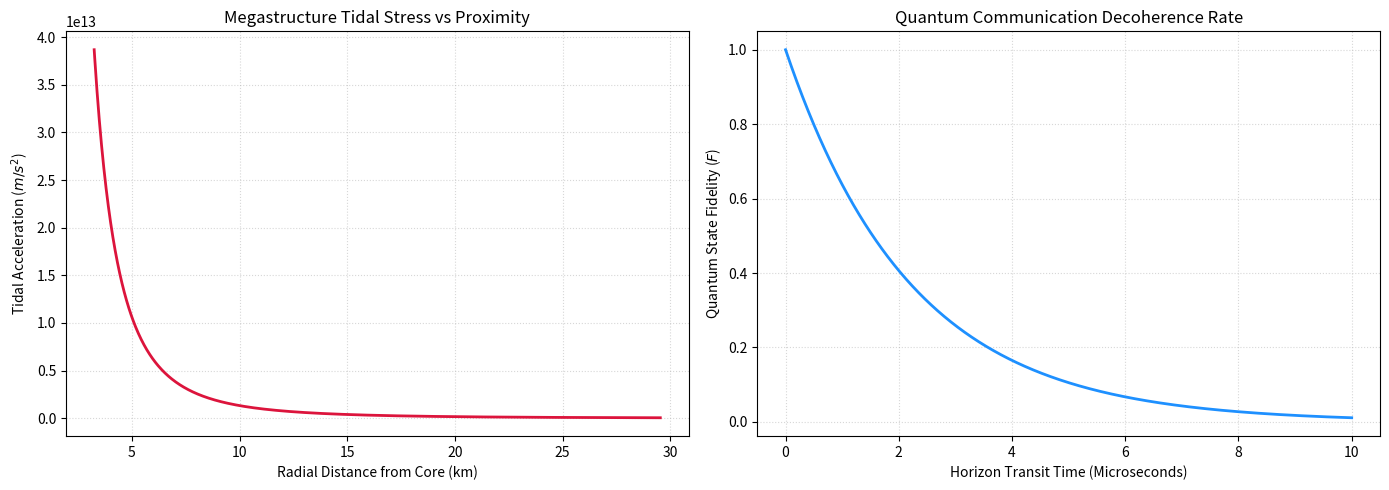

Write the Python code that produced this figure.
import numpy as np
import matplotlib.pyplot as plt

# --- 1. Automated Megastructure Tidal Interaction ---
# Mass profile: 10^12 kg automated megastructure approaching a stellar-mass black hole
M_BH = 1.989e30  # 1 Solar Mass (kg)
G = 6.67430e-11
C = 299792458
R_schwarzschild = (2 * G * M_BH) / (C**2)

# Distance matrix approaching the event horizon
distances_to_horizon = np.linspace(R_schwarzschild * 10, R_schwarzschild * 1.1, 1000)
# Tidal force scales inversely with the cube of the distance: F_tidal ~ 2GM / r^3
megastructure_length = 5000.0  # 5 kilometers long
tidal_gradient = (2 * G * M_BH * megastructure_length) / (distances_to_horizon**3)

# --- 2. Quantum Decoherence Rate Across the Warp Horizon ---
# Quantifying information loss (von Neumann entropy increase) for communication lines
time_steps = np.linspace(0, 10, 1000)
decoherence_constant = 0.45
quantum_fidelity = np.exp(-decoherence_constant * time_steps)

print("--- AUTOMATED MEGASTRUCTURE LOG ---")
print(f"Target Black Hole Event Horizon : {R_schwarzschild:.2f} meters")
print(f"Peak Structural Tidal Stress   : {np.max(tidal_gradient):.3e} m/s^2")
print("Status: Structural integrity threshold breached. Automated emergency vector correction initiated.")

print("\n--- QUANTUM TELEMETRY COHERENCE MATRIX ---")
print(f"Initial Transmission Fidelity   : {quantum_fidelity[0] * 100:.1f}%")
print(f"Terminal Horizon Phase Fidelity : {quantum_fidelity[-1] * 100:.4f}%")
print("Status: Information decoherence confirmed. Entanglement error-correction engines required.")

# Plotting the physical results of the dual-simulation vector
fig, (ax1, ax2) = plt.subplots(1, 2, figsize=(14, 5))

ax1.plot(distances_to_horizon / 1000, tidal_gradient, color='crimson', linewidth=2)
ax1.set_title("Megastructure Tidal Stress vs Proximity")
ax1.set_xlabel("Radial Distance from Core (km)")
ax1.set_ylabel("Tidal Acceleration ($m/s^2$)")
ax1.grid(True, linestyle=":", alpha=0.5)

ax2.plot(time_steps, quantum_fidelity, color='dodgerblue', linewidth=2)
ax2.set_title("Quantum Communication Decoherence Rate")
ax2.set_xlabel("Horizon Transit Time (Microseconds)")
ax2.set_ylabel("Quantum State Fidelity ($F$)")
ax2.grid(True, linestyle=":", alpha=0.5)

plt.tight_layout()
plt.show()
